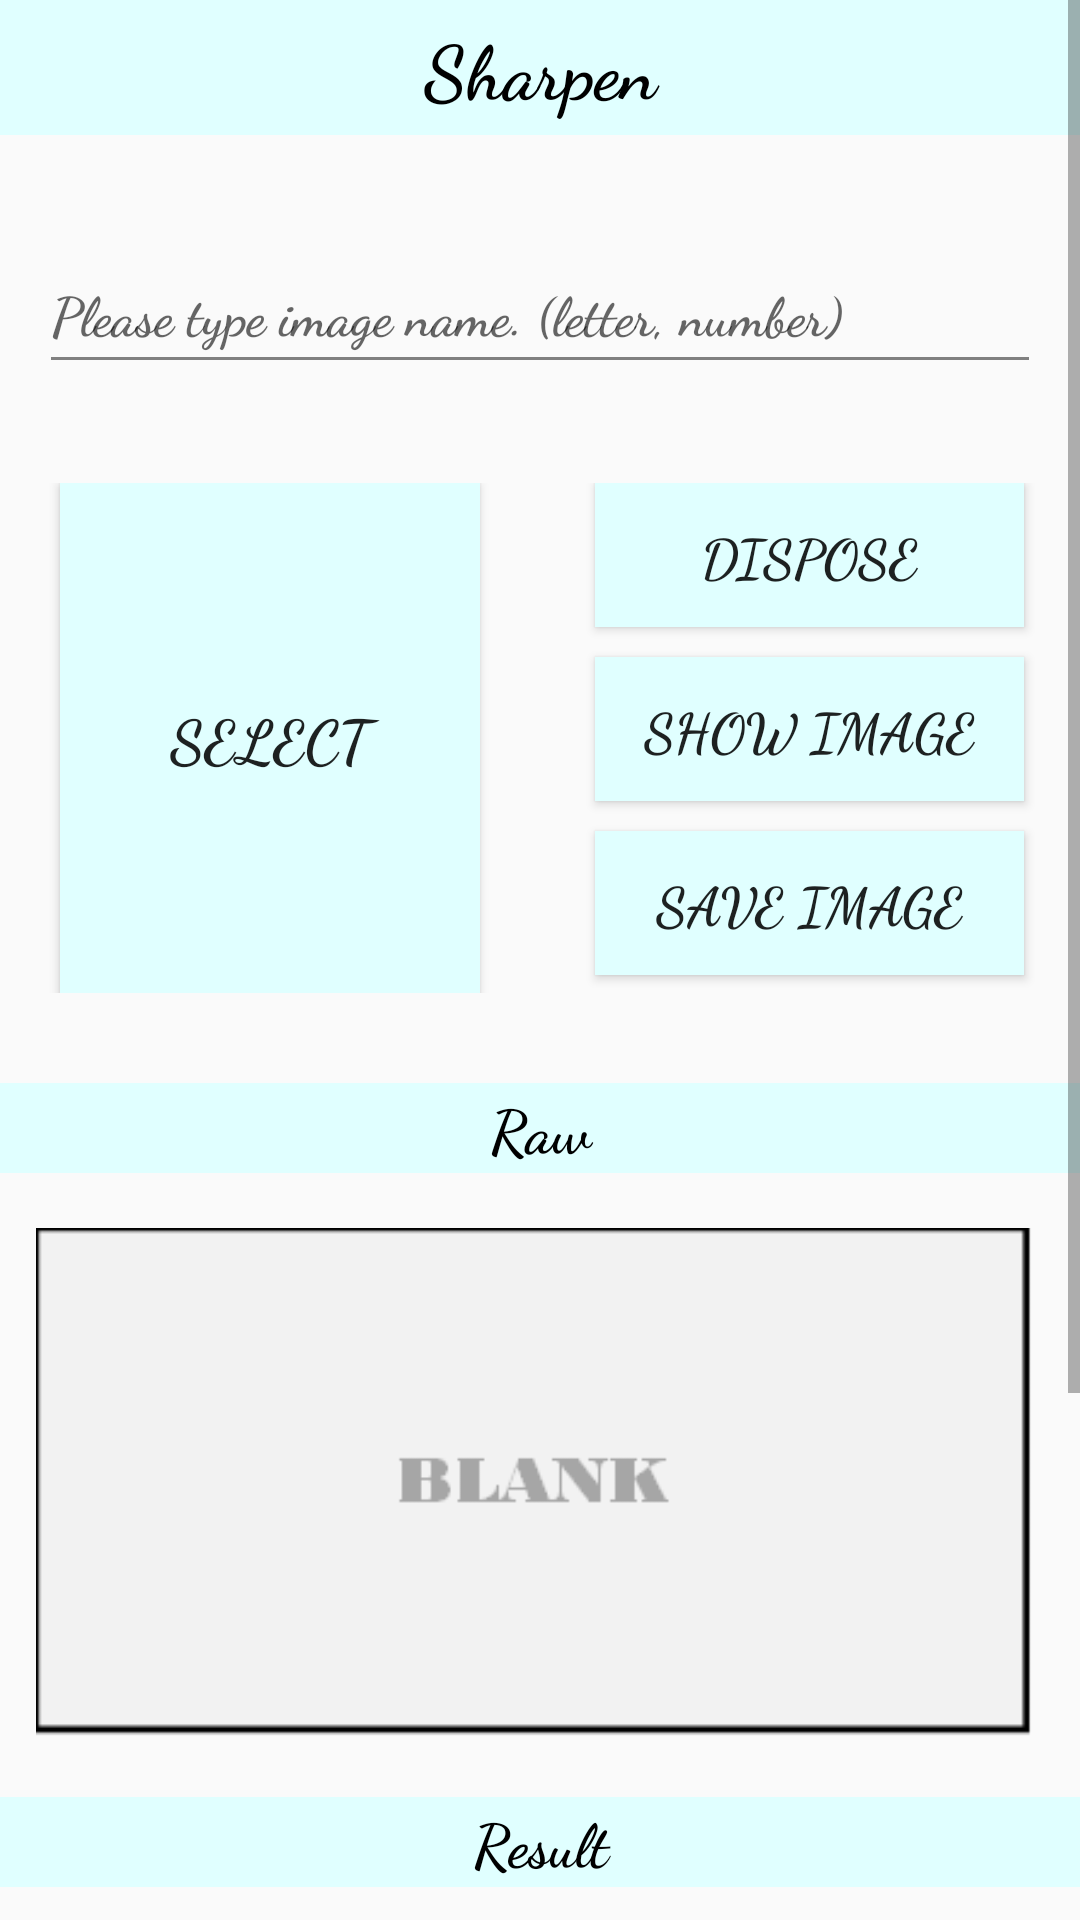

The Android layout XML behind this screen, and the referenced resources:
<!-- AndroidManifest.xml: application theme PicDisposal -->
<!-- res/layout/activity_sharpen.xml -->
<?xml version="1.0" encoding="utf-8"?>
<ScrollView xmlns:android="http://schemas.android.com/apk/res/android"
    xmlns:app="http://schemas.android.com/apk/res-auto"
    xmlns:tools="http://schemas.android.com/tools"
    android:layout_width="match_parent"
    android:layout_height="match_parent"
    tools:context=".Sharpen">
    <LinearLayout
        android:layout_width="match_parent"
        android:layout_height="wrap_content"
        android:orientation="vertical"
        android:gravity="center_horizontal">
        <TextView
            android:layout_width="match_parent"
            android:text="Sharpen"
            android:textColor="@color/black"
            android:fontFamily="cursive"
            android:textStyle="bold"
            android:gravity="center"
            android:textSize="25dp"
            android:layout_height="45dp"
            android:background="@color/lightcyan"/>

        <ImageView
            android:layout_width="match_parent"
            android:layout_height="30dp" />

        <EditText
            android:id="@+id/editText"
            android:layout_width="334dp"
            android:layout_height="50dp"
            android:layout_margin="3dp"
            android:backgroundTint="@color/gray"
            android:textStyle="bold"
            android:textColor="@color/black"
            android:fontFamily="cursive"
            android:hint="Please type image name. (letter, number)" />
        <ImageView
            android:layout_width="match_parent"
            android:layout_height="30dp" />

        <LinearLayout
            android:layout_width="match_parent"
            android:layout_height="wrap_content"
            android:orientation="horizontal"
            android:gravity="center_horizontal">
            <LinearLayout
                android:layout_width="match_parent"
                android:layout_height="170dp"
                android:orientation="horizontal"
                android:gravity="center_horizontal">
                <LinearLayout
                    android:layout_weight="1"
                    android:layout_width="match_parent"
                    android:layout_height="match_parent"
                    android:orientation="vertical"
                    android:gravity="center_horizontal">

                    <Button
                        android:id="@+id/choose_image"
                        android:layout_width="140dp"
                        android:layout_height="140dp"
                        android:layout_weight="1"
                        android:fontFamily="cursive"
                        android:textStyle="bold"
                        android:text="Select"
                        android:background="@color/lightcyan"

                        android:textSize="20dp"/>
                </LinearLayout>
                <LinearLayout
                    android:layout_weight="1"
                    android:layout_width="match_parent"
                    android:layout_height="match_parent"
                    android:orientation="vertical"
                    android:gravity="center_horizontal">

                    <Button
                        android:id="@+id/upload_image"
                        android:layout_width="143dp"
                        android:layout_height="wrap_content"
                        android:background="@color/lightcyan"
                        android:fontFamily="cursive"
                        android:textStyle="bold"
                        android:text="Dispose"
                        android:textSize="18dp"/>
                    <ImageView
                        android:layout_width="match_parent"
                        android:layout_height="10dp" />
                    <Button
                        android:id="@+id/show_image"
                        android:layout_width="143dp"
                        android:background="@color/lightcyan"
                        android:layout_height="wrap_content"
                        android:fontFamily="cursive"
                        android:textStyle="bold"
                        android:text="Show image"
                        android:textSize="18dp"/>
                    <ImageView
                        android:layout_width="match_parent"
                        android:layout_height="10dp" />
                    <Button
                        android:id="@+id/save_image"
                        android:layout_width="143dp"
                        android:textStyle="bold"
                        android:background="@color/lightcyan"
                        android:layout_height="wrap_content"
                        android:fontFamily="cursive"
                        android:text="Save image"
                        android:textSize="18dp"/>
                </LinearLayout>

            </LinearLayout>


        </LinearLayout>
        <ImageView
            android:layout_width="match_parent"
            android:layout_height="30dp" />

        <TextView
            android:layout_width="match_parent"
            android:gravity="center"
            android:fontFamily="cursive"
            android:textStyle="bold"
            android:textSize="20dp"
            android:layout_height="30dp"
            android:background="@color/lightcyan"

            android:textColor="@color/black"
            android:text="Raw" />

        <ImageView
            android:id="@+id/imageView"
            android:layout_width="336dp"
            android:layout_height="200dp"
            android:layout_marginBottom="4dp"
            android:layout_marginEnd="4dp"
            android:layout_marginStart="4dp"
            android:layout_marginTop="4dp"
            android:layout_weight="1"
            android:scaleType="fitCenter"
            app:srcCompat="@drawable/blank" />
        <TextView
            android:layout_width="match_parent"
            android:fontFamily="cursive"
            android:textStyle="bold"
            android:gravity="center"
            android:textSize="20dp"
            android:layout_height="30dp"
            android:background="@color/lightcyan"
            android:textColor="@color/black"
            android:text="Result" />
        <ImageView
            android:id="@+id/rimageView"
            android:layout_width="336dp"
            android:layout_height="200dp"
            android:layout_marginBottom="4dp"
            android:layout_marginEnd="4dp"
            android:layout_marginStart="4dp"
            android:layout_marginTop="4dp"
            android:layout_weight="1"
            android:scaleType="fitCenter"
            app:layout_constraintBottom_toTopOf="@+id/ac2_btn_1"
            app:layout_constraintEnd_toEndOf="parent"
            app:layout_constraintStart_toStartOf="parent"
            app:layout_constraintTop_toTopOf="parent"
            app:srcCompat="@drawable/blank" />


        <ImageView
            android:layout_width="match_parent"
            android:background="@color/lightcyan"
            android:layout_height="45dp" />
    </LinearLayout>

</ScrollView>
<!-- resources referenced by this layout -->
<resources>
  <color name="black">#000000</color>
  <color name="gray">#808080</color>
  <color name="lightcyan">#E0FFFF</color>
  <!-- drawable blank: png bitmap (drawable, 1914 bytes) -->
  <style name="PicDisposal" parent="Theme.AppCompat.Light.DarkActionBar">
          
          <item name="colorPrimary">@color/colorPrimary</item>
          <item name="colorPrimaryDark">@color/colorPrimaryDark</item>
          <item name="colorAccent">@color/colorAccent</item>
      </style>
  <color name="colorPrimary">#3F51B5</color>
  <color name="colorPrimaryDark">#303F9F</color>
  <color name="colorAccent">#FF4081</color>
</resources>
